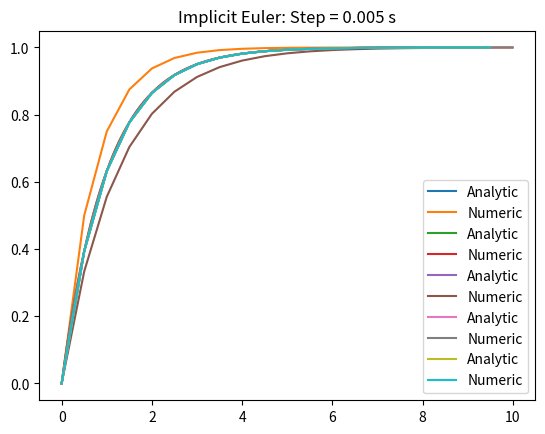

This figure's Python source: (Note: this script raises an exception after producing the figure.)
# Change directory to VSCode workspace root so that relative path loads work correctly. Turn this addition off with the DataScience.changeDirOnImportExport setting
import os
try:
	os.chdir(os.path.join(os.getcwd(), '..'))
	print(os.getcwd())
except:
	pass


from scipy.integrate import solve_ivp
import numpy as np
import matplotlib.pyplot as plt


# Initial values

dt = 0.5
time1 = np.arange(0,10,dt)

I0 = 0
R,L,E = 1,1,1
di_dt = lambda t,i: (-R*i+E)/L
analytic_soln1 = (I0-E/R)*np.exp(-(R/L)*time1)+E/R



def euler(f,y0,time):
    dt = time[1]-time[0]
    y = [np.array(y0)]
    for t in time[:-1]:
        y.append(dt*np.array(f(t,y[-1]))+y[-1])
    return np.array(y)

plt.title("Explicit Euler: Step = 0.5 s")
plt.plot(time1,analytic_soln1,label="Analytic")
plt.plot(time1,euler(di_dt,I0,time1),label="Numeric")
plt.legend()


time_fine = np.arange(0.0001,10,0.005)
plt.title("Explicit Euler: Step = 0.005 s")
plt.plot(time1,analytic_soln1,label="Analytic")
plt.plot(time_fine,euler(di_dt,I0,time_fine),label="Numeric")
plt.legend()


def implicit_euler(f,y_0,time,dy=None,newt_iters=3):
    if dy ==None:
        dy = abs(y_0*0.001)+.0001
    dt = time[1]-time[0]
    Y = [y_0] # now using uppercase for vector of y's
    for t in time[1:]:
        # Did change in notation, so everything labeled n+1 in the latex is now just the variable name,
        # and everything labeled 'n' is labeled 'last'
        # Now perform newtons method 
        y_last = Y[-1]
        y = y_last
        for _ in range(newt_iters):
            df_dy = (f(t,y+dy/2)-f(t,y-dy/2))/dy

            err = y- y_last - dt*f(t,y)  # compute difference so tolerance can instead be used

            y = err/(dt*df_dy-1) + y

        Y.append(y)

    return Y

# plt.plot(di_dt(0,np.arange(0,1,0.1)))
plt.title("Implicit Euler: Step = 0.5 s")
plt.plot(time1,analytic_soln1,label="Analytic")
plt.plot(time1,implicit_euler(di_dt,I0,time1),label="Numeric")
plt.legend()

# Do fine implicit euler

plt.title("Implicit Euler: Step = 0.005 s")
plt.plot(time1,analytic_soln1,label="Analytic")
plt.plot(time_fine,implicit_euler(di_dt,I0,time_fine),label="Numeric")
plt.legend()



numeric_soln = solve_ivp(di_dt,(0,10),np.array([I0]),t_eval=time1)
plt.plot(time1,analytic_soln1,label="Analytic")
plt.plot(time1,numeric_soln.y[0],label="Numeric")
plt.legend()


w = 377

# Initial values
I0 = 0
I0p = 0
V0 = 0

# component values
L = 0.1
C = 0.001
R = 100



import sympy as sp

s, t = sp.symbols('s, t')
w = sp.symbols('w', real = True)
Vt = sp.S("155*sin(377*t)")

Vs,_,_ = sp.laplace_transform(Vt,t,s)

Is = (1/L)*Vs/(s**2+(R/L)*s+1/(L*C))

It = sp.inverse_laplace_transform(Is, s, t)

# plotting constants 
time_fine = np.linspace(0.0001,0.2,1000)
time = np.linspace(0.0001,0.2,200)
time_coarse = np.linspace(0.0001,0.2,100)


analytic_soln= [float(sp.re(It.subs({'t':t_}))) for t_ in time]
plt.plot(time,analytic_soln)


def rlc_system(t,y):
    dv_dt = 155*np.sin(377*t)
    return np.array([y[1],(1/L)*dv_dt-(R/L)*y[1]-(1/(L*C))*y[0]])


numerical_soln = euler(rlc_system,np.array([I0,I0p]),time)

plt.title("RLC Current - Euler Method: Step = 0.001 S")
plt.plot(time,analytic_soln,label="Analytic")
plt.plot(time,numerical_soln[:,0],label="Numeric")
plt.legend()


numerical_soln = euler(rlc_system,np.array([I0,I0p]),time_coarse)

plt.title("RLC Current - Euler Method: Step = 0.002 S")
plt.plot(time,analytic_soln,label="Analytic")
plt.plot(time_coarse,numerical_soln[:,0],label="Numeric")


time_coarsest = np.arange(0.00001,0.2,0.01)
numerical_soln = euler(rlc_system,np.array([I0,I0p]),time_coarsest)

plt.title("RLC Current - Euler Method: Step = 0.01 S")
plt.plot(time,analytic_soln,label="Analytic")
plt.plot(time_coarsest,numerical_soln[:,0],label="Numeric")


numerical_soln = solve_ivp(rlc_system,(0,0.25),np.array([I0,I0p]),t_eval= time)

plt.title("RLC Current - Runge-Kutta: Step = 0.001 S")
plt.plot(time,analytic_soln,label="Analytic")
plt.plot(time,numerical_soln.y[0],label="Numeric")
plt.legend()


rk_times = np.arange(0.0001,0.2,0.01)

numerical_soln = solve_ivp(rlc_system,(0,0.25),np.array([I0,I0p]),t_eval= rk_times)

plt.title("RLC Current - Runge-Kutta: Step = 0.01 S")
plt.plot(time,analytic_soln,label="Analytic")
plt.plot(rk_times,numerical_soln.y[0],label="Numeric")
plt.legend()



from scipy.linalg import lu,solve_triangular

eps = 0.00001
def getJacobian(f,t,x):
    # %	Calculate Jacobian matrix for vector of ODE described in fcn at t, x
    # %
    # %	dFm/dxn|xk = Jmnk = (fm(xk + (eps)^0.5*en) - fm(xk))/eps^0.5
    # %	en = zeros except at nth element

    # % get fcn val at t and xk
    f_k = f(t, x)
    # % get number of unknowns
    try:
        N = len(f_k)
    except TypeError:
        N = 1 # assume the error is due to it being a scalar and not having len

    # % loop through unknowns
    # % note that f_k_en = df/dxn as a vector
    J = np.empty((N,N))
    for n in range(N): 
        en = np.zeros(N)
        en[n] = 1			# make a perturbance in 

        f_k_en = f( t, x+eps**0.5*en) # get fcn val at x+en*...
        J[:,n] = (f_k_en - f_k)/eps**0.5 # Using forward difference to evaluate derivative
    return J,f_k # Return f_k as to not compute it twice

def rosenbrock(f,x0,times):
    gamma = 1/2
    a21 = 2;    a31 = 48/25;    a32 = 6/25
    ax2 = 1;    ax3 = 3/5;	    ax4 = 3/5
    c21 = -8;	c31 = 372/25;	c32 = 12/5
    c41 = -112/125;	c42 = -54/125; c43 = -2/5
    # from relevant paper
    c1 = 0.5; c2 = -1.5; c3 = 2.42; c4 = 0.116 
    B1 = 19/9; B2 = 1/2; B3 = 25/108; B4 = 125/108

    xs = [np.array(x0)]
    dt = times[1]-times[0] 
    for t in times:
        x = xs[-1]  		# Get last x 
        # % get unchanging J per time step
        J,f_k = getJacobian(f,t,x)
        df_dt = ( f(t+eps**0.5,x) -f_k)/(eps**0.5) # forward difference for df_dt
    # 	% setup Ax=b problem, really Ag=f+sum(gs)
        I = np.eye(J.shape[0]) # make identity with same shape
        A = 1/(gamma*dt)*I -J
    # 	% Use LU decomposition for A to use with multiple b's
        L,U = lu(A,permute_l=True) 
        # P_inv = np.linalg.inv(P)
    # 	% although the 4th order equations can be written using loops, I will write
    # 	% them explicitly
    # 	% i = 1
        b = f_k + dt*c1*df_dt 
        y = np.linalg.solve(L,(b.reshape((-1,1))))
        g1 = solve_triangular(U,y).reshape((-1,))
    # 	% i = 2
        b = f(t+ax2, x+a21*g1) +dt*c2*df_dt+(c21*g1)/dt
        y = np.linalg.solve(L,b.reshape((-1,1)))
        g2 = solve_triangular(U,y).reshape((-1,))
    # 	% i = 3
        b = f(t+ax3, x+a31*g1+a32*g2) +dt*c3*df_dt+(c31*g1+c32*g2)/dt
        y = np.linalg.solve(L,b.reshape((-1,1)))
        g3 = solve_triangular(U,y).reshape((-1,))
    # 	% i = 4
        b = f(t+ax4, x+a31*g1+a32*g2) +dt*c4*df_dt+(c41*g1+c42*g2+c43*g3)/dt
        y = np.linalg.solve(L,b.reshape((-1,1)))
        g4 = solve_triangular(U,y).reshape((-1,))
    # 	% now get next x
        xs.append( x + B1*g1 + B2*g2 + B3*g3 + B4*g4)

    return np.array(xs[:-1])




w = 377

# Initial values
I0 = 0
I0p = 0
V0 = 0

# component values
L = 0.1
C = 0.001
R = 100

time = np.linspace(0.0001,0.2,200)

numerical_soln = rosenbrock(rlc_system,np.array([I0,I0p]),time)


plt.title("RLC Current - Rosenbrock Method")
plt.plot(time,analytic_soln,label="Analytic")
plt.plot(time,numerical_soln[:,0],label="Rosenbrock")
plt.legend()


time = np.linspace(0.0001,0.2,50)

rb = rosenbrock(rlc_system,np.array([I0,I0p]),time)
rk45 = solve_ivp(rlc_system,t_span=(0,0.5),y0=np.array([I0,I0p]),t_eval=time)
rk23 = solve_ivp(rlc_system,t_span=(0,0.5),y0=np.array([I0,I0p]),t_eval=time,method='RK23')

plt.title("RLC Current - Numeric Comparison")
plt.plot(np.linspace(0.0001,0.2,200) ,analytic_soln,label="Analytic")
plt.plot(time,rk45.y[0],label="Runge-Kutta 4 5")
plt.plot(time,rk23.y[0],label="Runge-Kutta 2 3")
plt.plot(time,rb[:,0],label="Rosenbrock")
plt.legend()



# re-defining constants
dt = 0.5
time1 = np.arange(0,10,dt)

I0 = 0
R,L,E = 1,1,1
di_dt = lambda t,i: (-R*i+E)/L

analytic_soln1 = (I0-E/R)*np.exp(-(R/L)*time1)+E/R

plt.plot(time1,analytic_soln1,label="Analytic")
plt.plot(time1,rosenbrock(di_dt,I0,time1),label="Numeric")
plt.legend()



rb = rosenbrock(di_dt,I0,time1)
rk45 = solve_ivp(di_dt,t_span=(-0.01,11),y0=np.array([I0]),t_eval=time1)
rk23 = solve_ivp(di_dt,t_span=(-0.01,11),y0=np.array([I0]),t_eval=time1,method='RK23')

plt.title("RLC Current - Numeric Comparison")
plt.plot(time1 ,analytic_soln1,label="Analytic")
plt.plot(time1,rk45.y[0],label="Runge-Kutta 4 5")
plt.plot(time1,rk23.y[0],label="Runge-Kutta 2 3")
plt.plot(time1,rb,label="Rosenbrock")
plt.legend()



